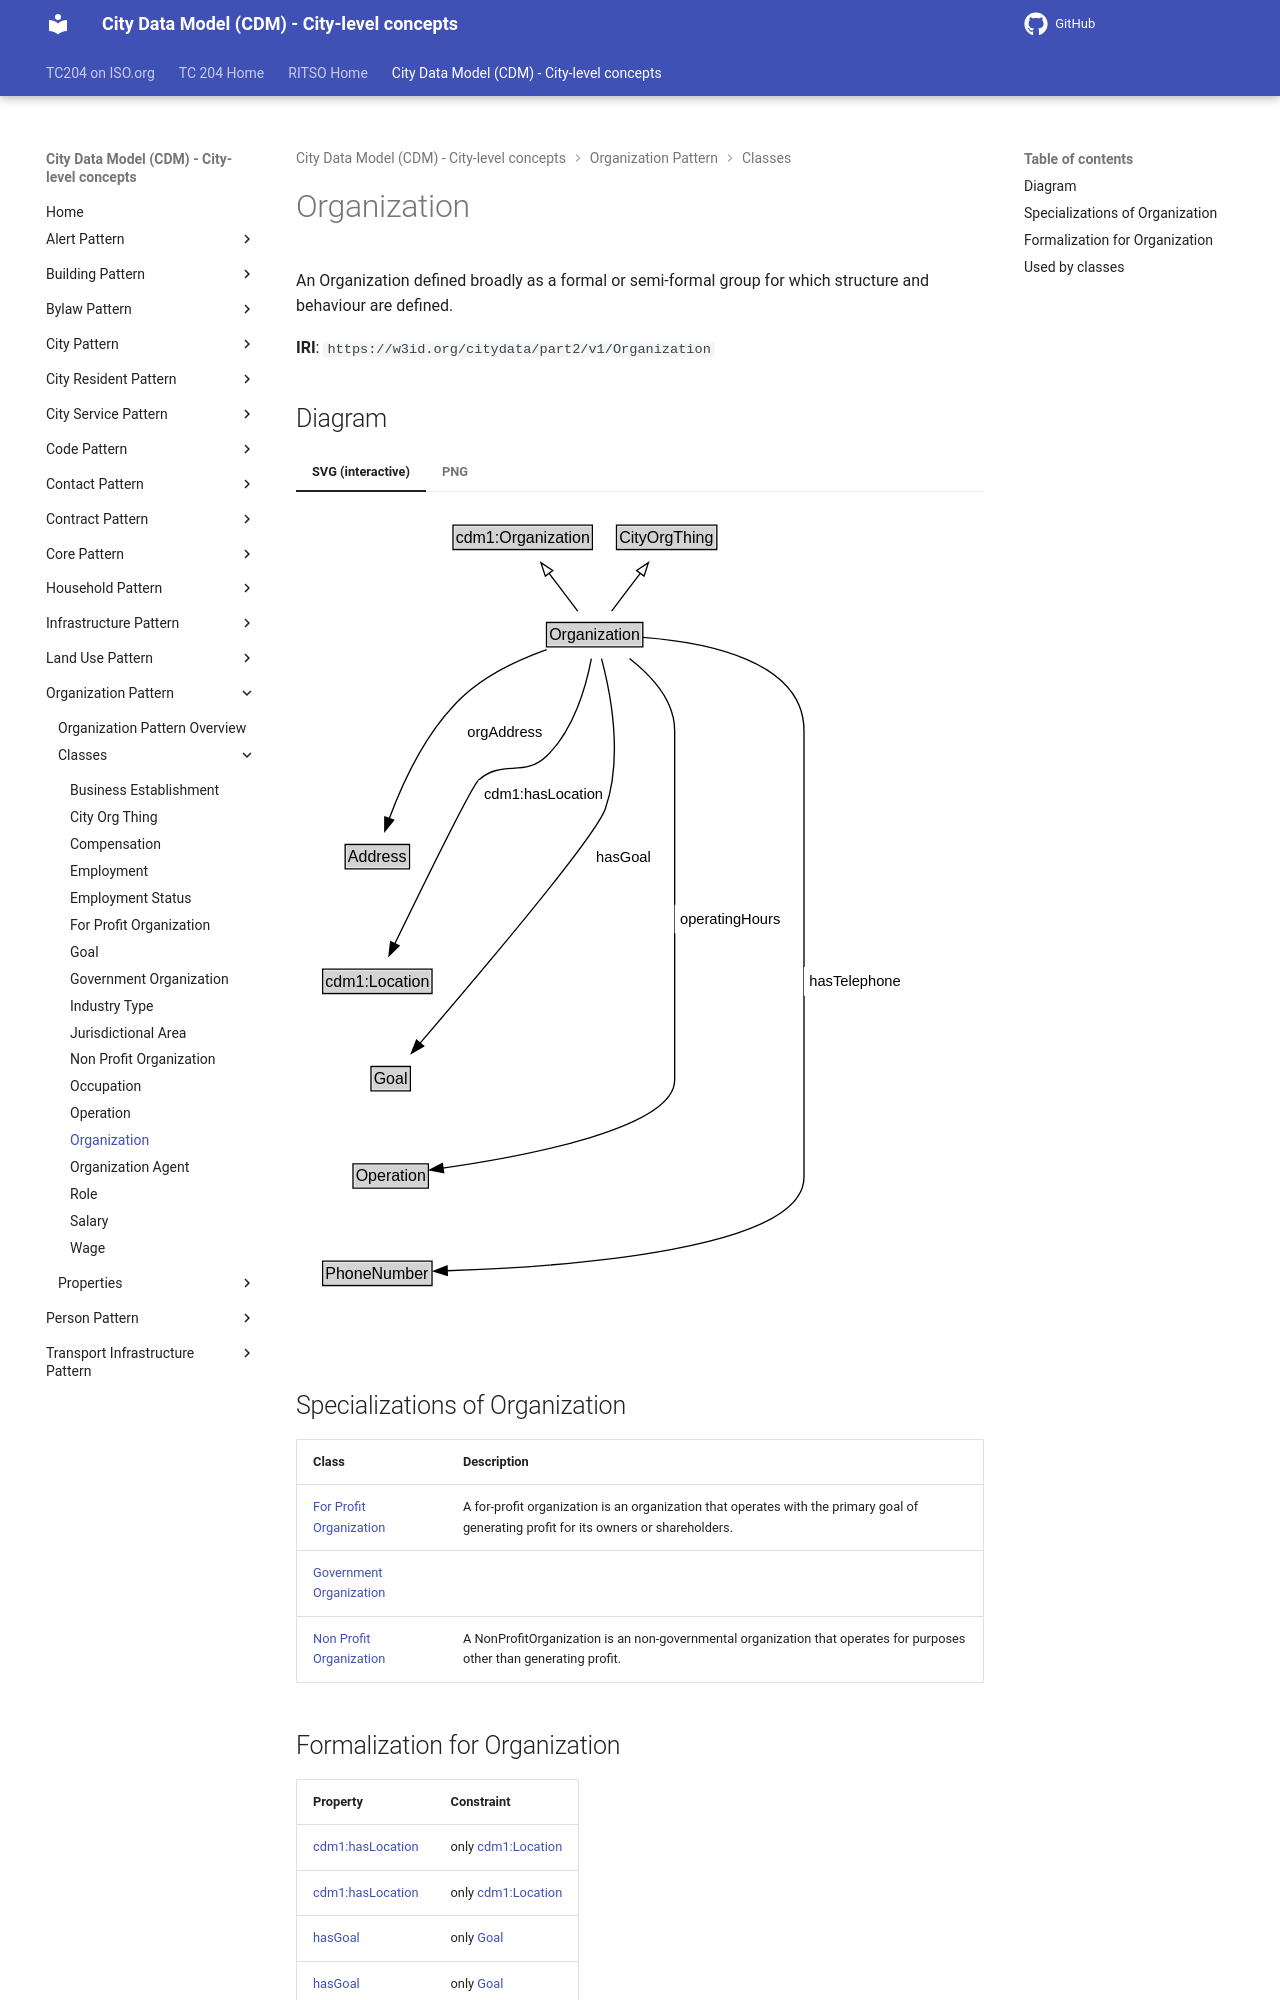

repository: ISO-TC204/ontology-cdm-p2 · page: v1.3.2-alpha.1/classes/Organization/index.html · generator: mkdocs

# Organization

An Organization defined broadly as a formal or semi-formal group for which structure and behaviour are defined.

**IRI**: `https://w3id.org/citydata/part2/v1/Organization`


## Diagram

=== "SVG (interactive)"
